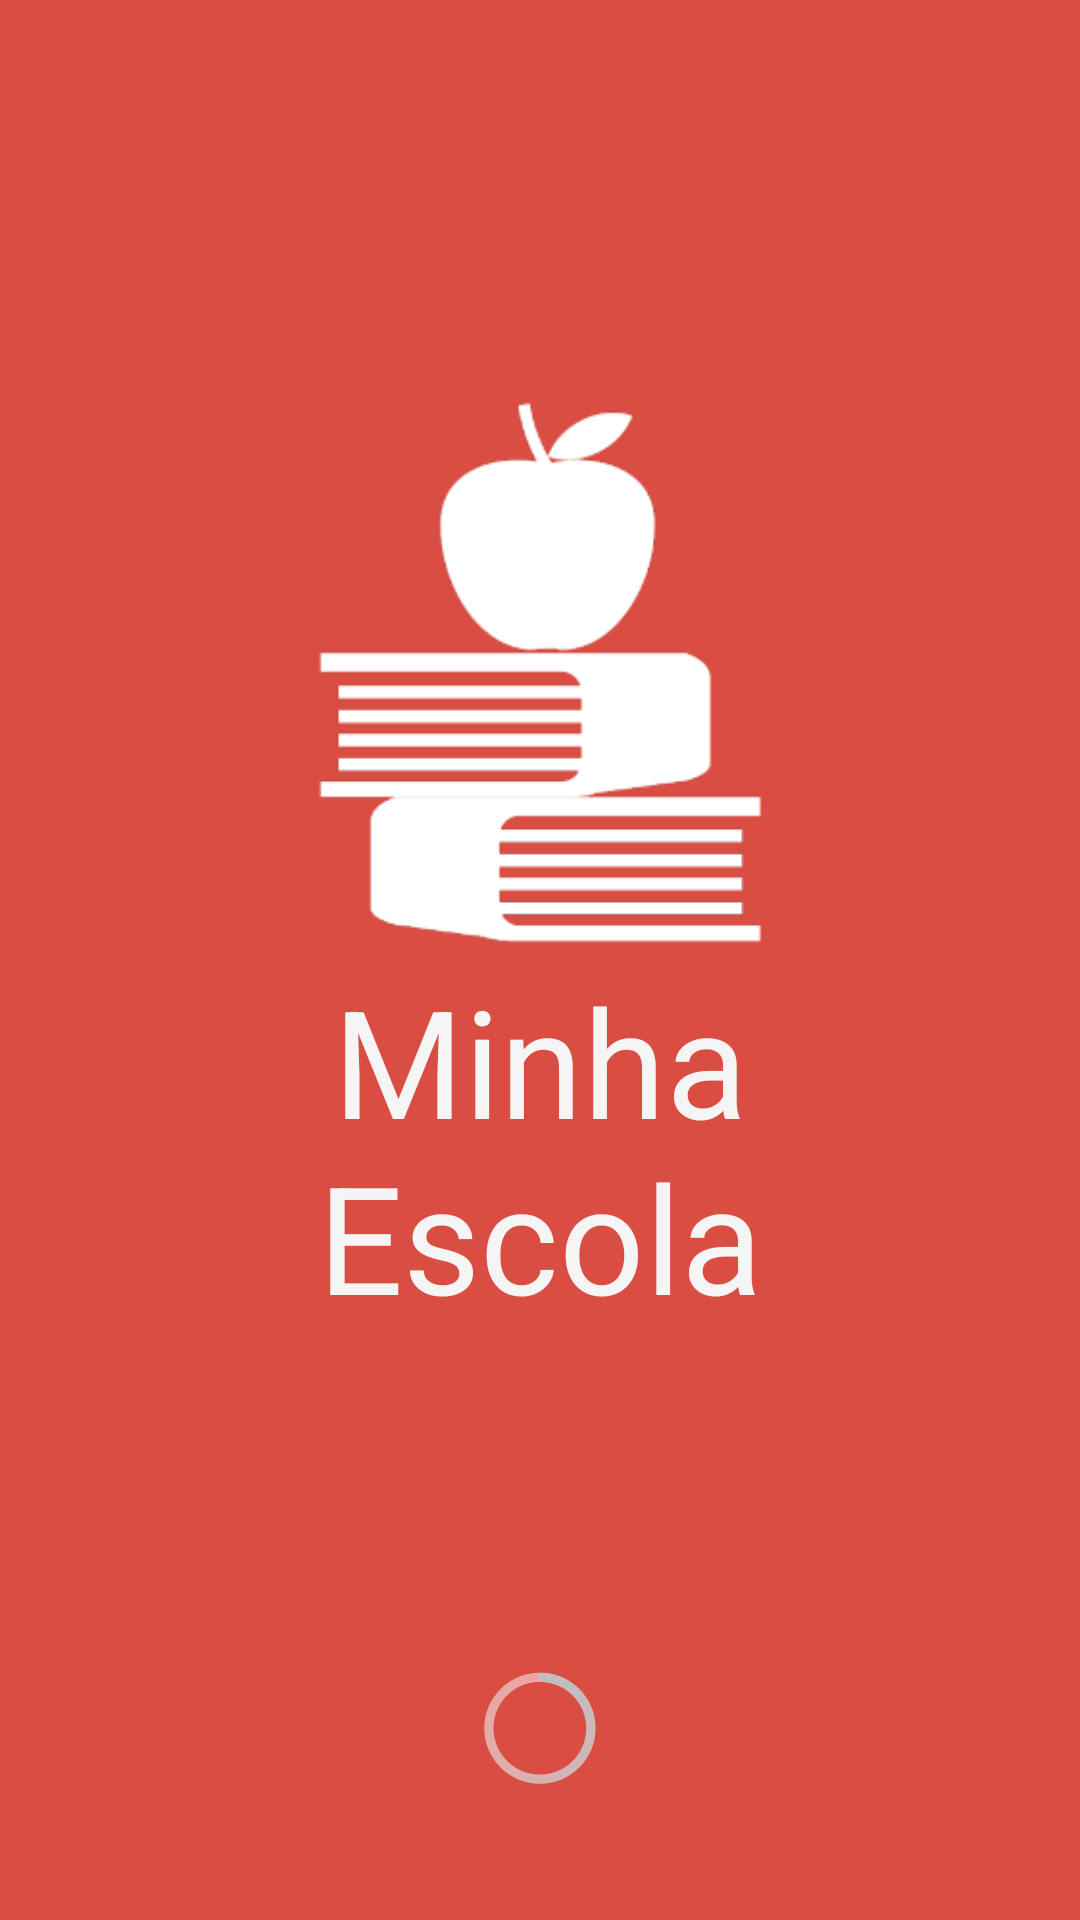

Android layout source for this screen:
<!-- AndroidManifest.xml: activity theme android:Theme.Holo.Light.NoActionBar -->
<!-- res/layout/activity_splashscreen.xml -->
<?xml version="1.0" encoding="utf-8"?>
<LinearLayout xmlns:android="http://schemas.android.com/apk/res/android"
    android:layout_width="match_parent"
    android:layout_height="match_parent"
    android:orientation="vertical"
    android:background="@color/orange"
    android:weightSum="1" >

    <TextView
        android:layout_width="match_parent"
        android:layout_height="0dp"
        android:layout_weight="0.2" />
    
    <ImageView 
        android:layout_width="match_parent"
        android:layout_height="0dp"
        android:layout_weight="0.3"
        android:layout_gravity="bottom"
        android:src="@drawable/logo"/>

    <TextView
        android:layout_width="match_parent"
        android:layout_height="0dp"
        android:layout_weight="0.3"
        android:gravity="center_horizontal"
        android:text="@string/splashscreen_title"
        android:textColor="@color/white"
        android:textSize="50sp" />

    <ProgressBar
        android:layout_width="wrap_content"
        android:layout_height="0dp"
        android:layout_weight="0.2"
        android:layout_gravity="center" />
</LinearLayout>
<!-- resources referenced by this layout -->
<resources>
  <color name="orange">#D94D43</color>
  <color name="white">#F5F5F5</color>
  <!-- drawable logo: png bitmap (drawable, 9568 bytes) -->
  <string name="splashscreen_title">Minha\nEscola</string>
</resources>
